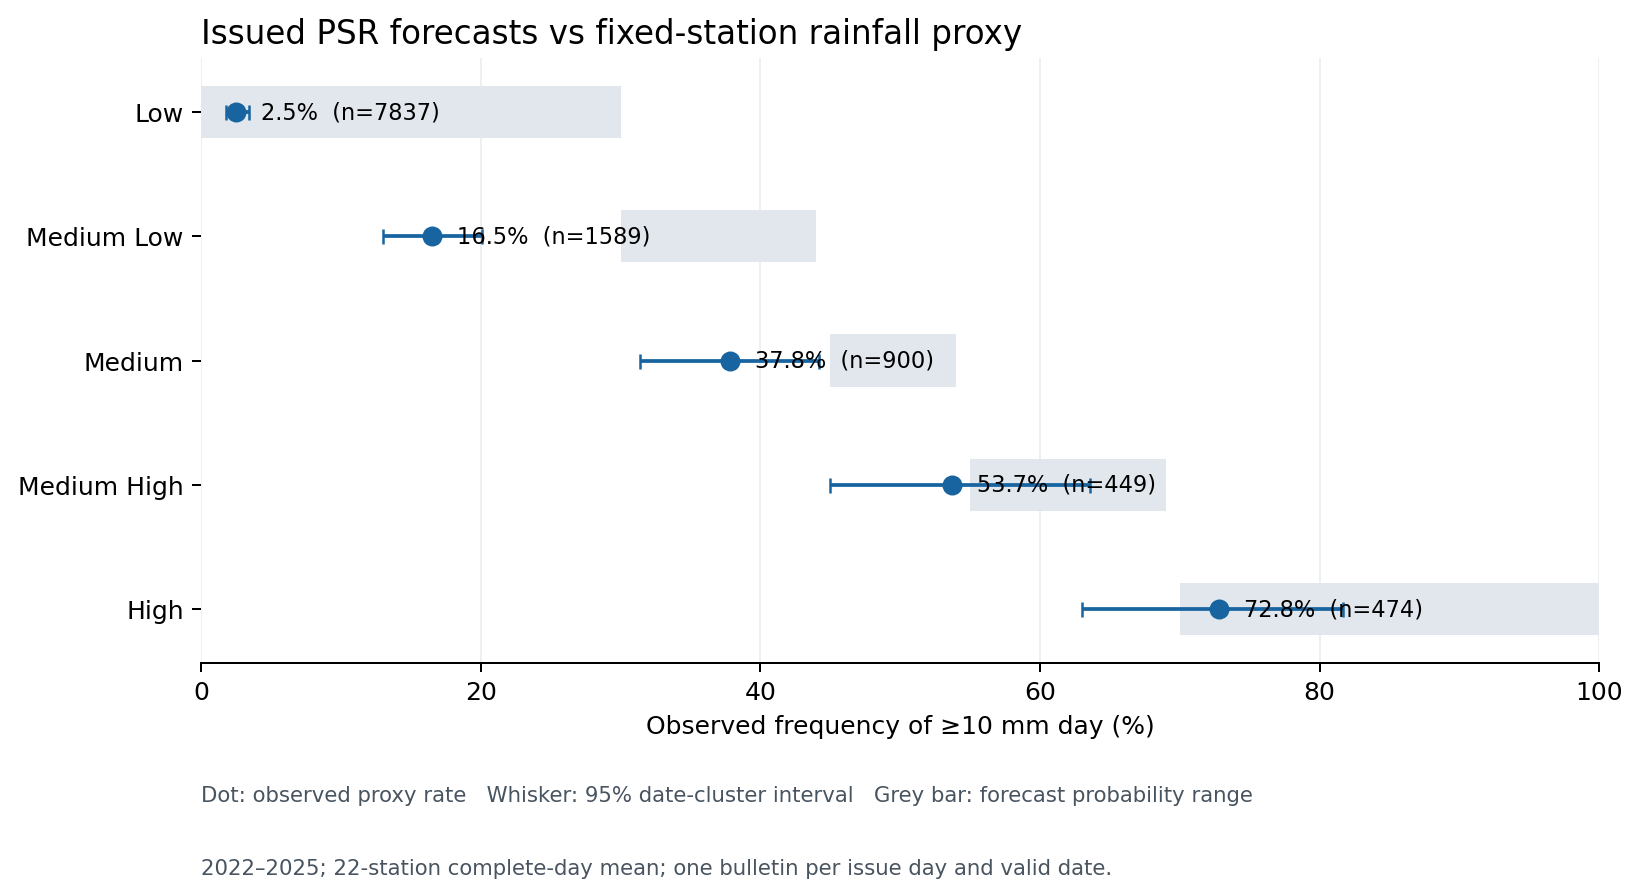

The data file committed next to this chart (first rows):
psr_category, n_forecasts, n_valid_days, n_significant_rain_forecasts, observed_rate_pct, cluster_ci_low_pct, cluster_ci_high_pct, hko_probability_band
Low, 7837, 1061, 198, 2.5, 1.8, 3.4, <30%
Medium Low, 1589, 495, 262, 16.5, 13.0, 20.1, 30-44%
Medium, 900, 333, 340, 37.8, 31.4, 44.2, 45-54%
Medium High, 449, 189, 241, 53.7, 45.0, 63.6, 55-69%
High, 474, 131, 345, 72.8, 63.0, 81.7, >=70%
